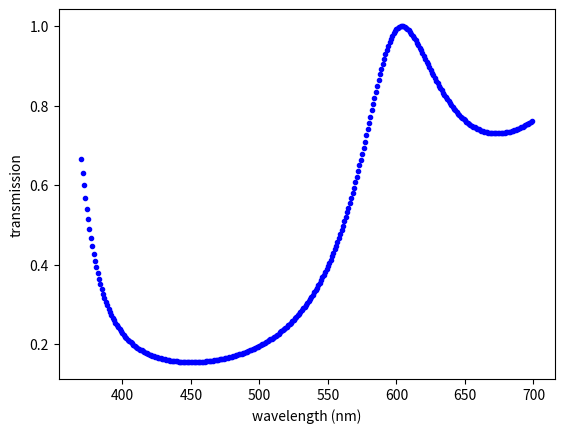

The script that saved this image:
import numpy as np
import matplotlib.pyplot as plt
# the dielectric constants
n_0 = 1
n_1 = 1.5
n_2 = 2.5
pi = np.pi
N = 5
c = 1
# the wavelength we want to remove
lambda_removed = 450
d_1 = lambda_removed/(4*n_1)
d_2 = lambda_removed/(4*n_2)
# the P matrix for the first type of glass

for lambdas in range(370, 700):
    phi_1 = n_1 * ((2 * pi) / lambdas) * d_1
    A_1 = np.exp((-1j * phi_1))
    D_1 = np.exp((1j * phi_1))
    P1_matrix = np.matrix([[A_1, 0], [0, D_1]])

    # the P matrix for the second type of glass
    phi_2 = n_2 * ((2 * pi) / lambdas) * d_2
    A_2 = np.exp((-1j * phi_2))
    D_2 = np.exp((1j * phi_2))
    P2_matrix = np.matrix([[A_2, 0], [0, D_2]])

    # the collision between layers matrix 1
    BC_1 = n_2 - n_1
    AD_1 = n_1 + n_2
    B12_matrix = np.matrix([[AD_1, BC_1], [BC_1, AD_1]])
    B12_constant = 1 / (2 * n_2)
    B12 = B12_constant * B12_matrix

    # the collision between layers 2 and 1
    BC_2 = n_1 - n_2
    AD_2 = n_1 + n_2
    B21_matrix = np.matrix([[AD_2, BC_2], [BC_2, AD_2]])
    B21_constant = 1 / (2 * n_1)
    B21 = B21_constant * B21_matrix

    # the collision between air and layer 1
    BC_0 = n_1 - n_0
    AD_0 = n_1 + n_0
    B01_matrix = np.matrix([[AD_0, BC_0], [BC_0, AD_0]])
    B01 = B21_constant * B01_matrix

    # the collision between layer 2 and air
    BC_02 = n_0 - n_2
    AD_02 = n_0 + n_2
    B20_constant = 1 / (2 * n_0)
    B20_matrix = np.matrix([[AD_02, BC_02], [BC_02, AD_02]])
    B20 = B20_constant * B20_matrix

    # the inverse of B21 matrix
    inverse_B21 = np.linalg.inv(B21)
    # creating the M matrix
    # the M matrix should be = B20 * B21^-1 * [B21 * P2 * B12 *P1]^N * B01, where N is the number of layers.
    element_1 = np.dot(B20, inverse_B21)
    subelement_1 = np.dot(B21, P2_matrix)
    subelement_2 = np.dot(subelement_1, B12)
    subelement_3 = np.dot(subelement_2, P1_matrix)
    element_2 = np.linalg.matrix_power(subelement_3, N)
    element_3 = np.dot(element_1, element_2)
    M_matrix = np.dot(element_3, B01)
    M22 = M_matrix.A[1][1]
    transmission = 1 / (M22)
    T = abs(transmission)
    def T2(c):
        return T
    c = c + 1
    plt.plot(lambdas, T, 'b.')
    width = [450]
    if T < 0.5:
        width.append(lambdas)
        x1 = min(width)
        x2 = max(width)
gap = x2 - x1
print(gap)
plt.xlabel("wavelength (nm)")
plt.ylabel("transmission")
plt.show()

